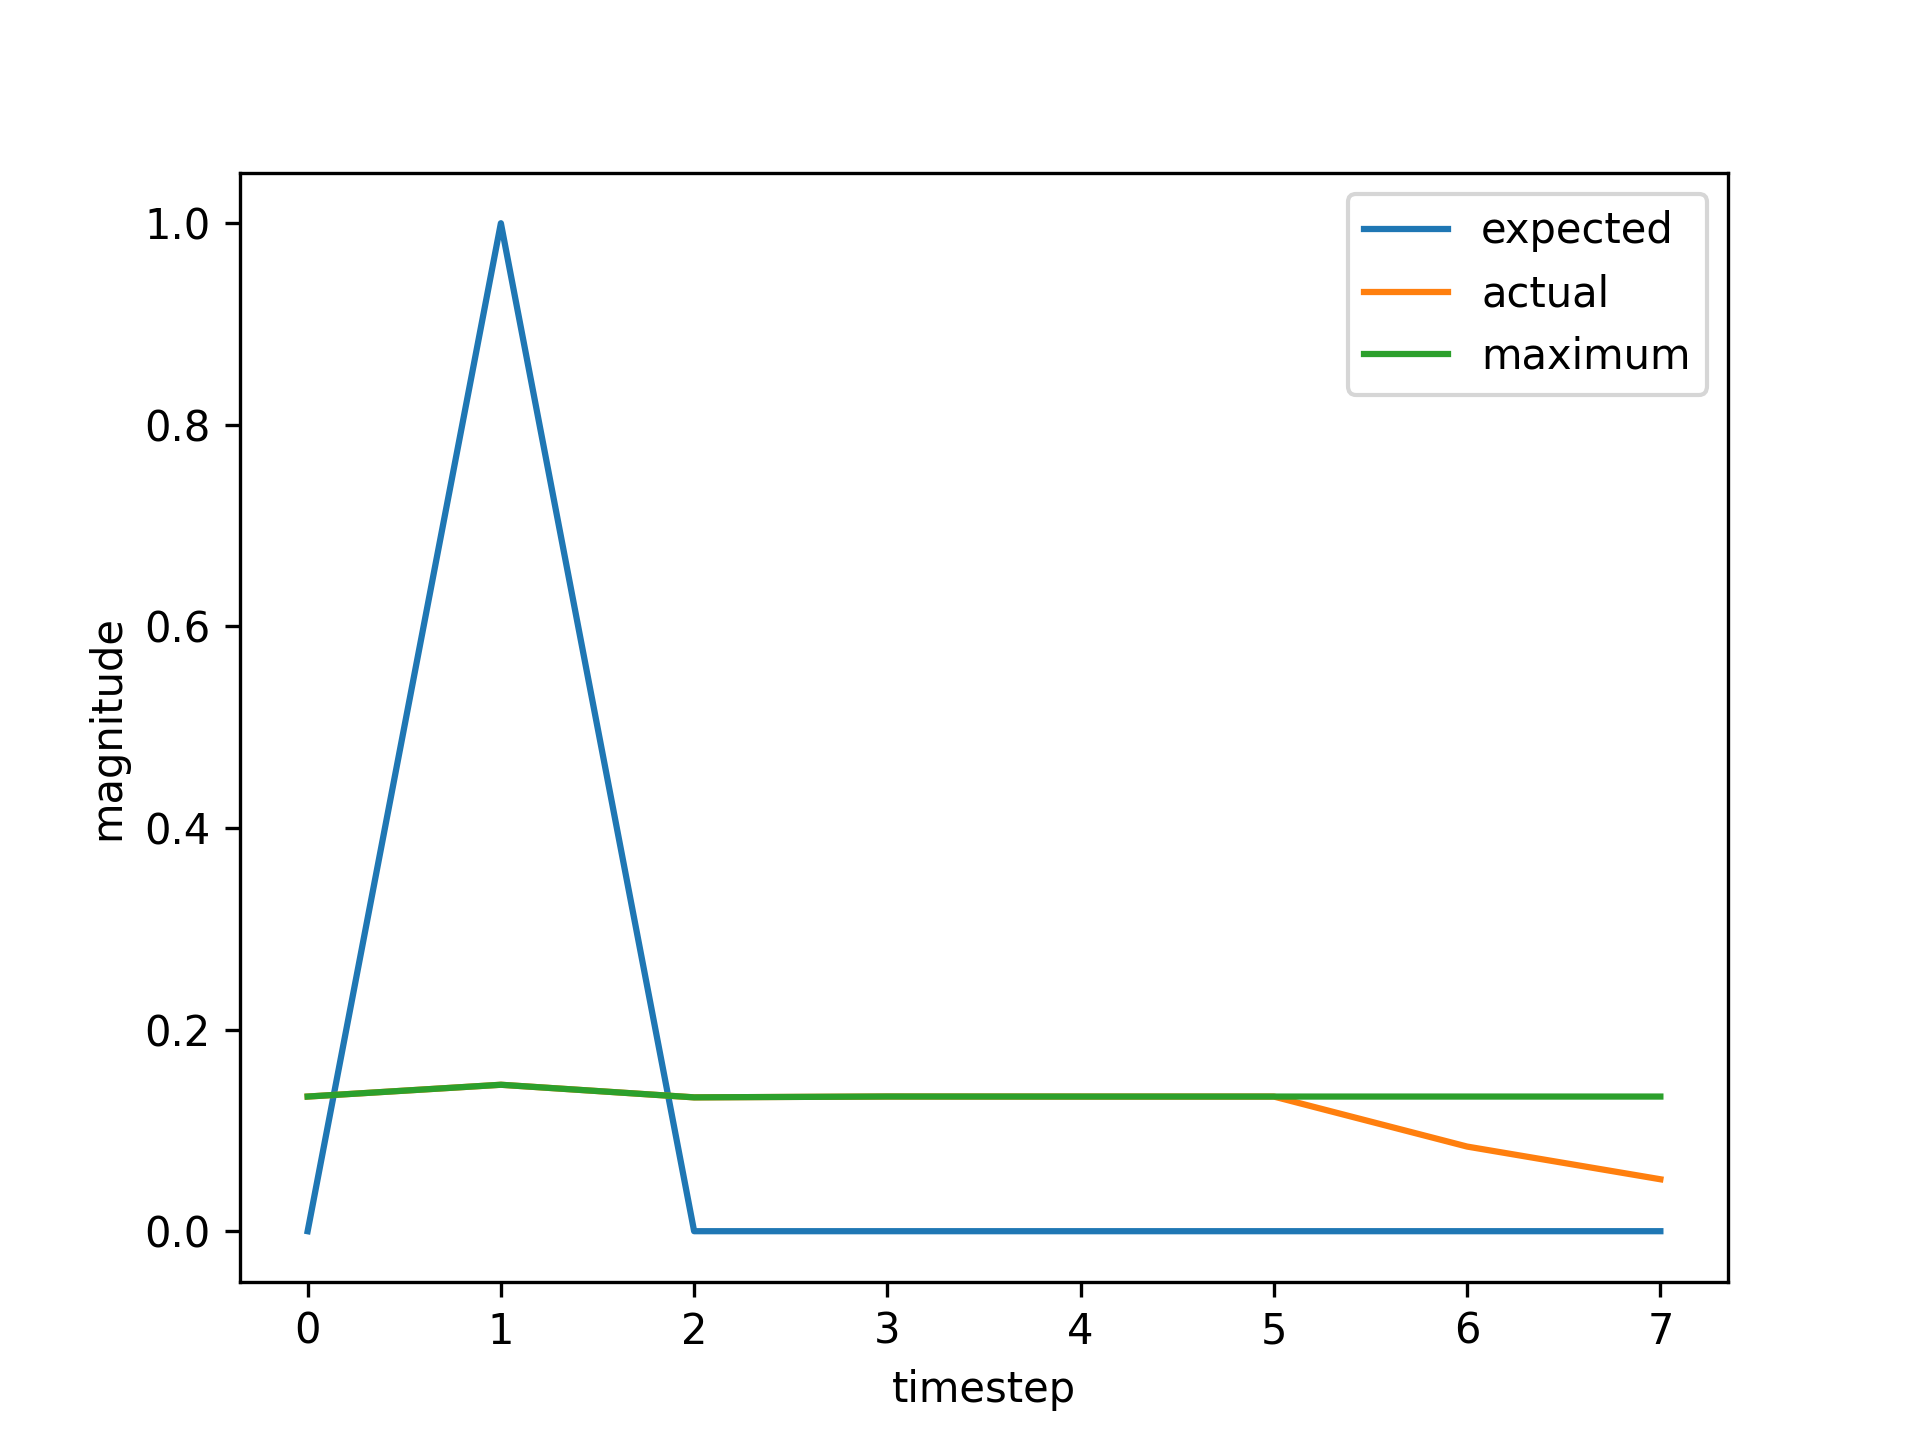

Data behind this chart, as committed beside it:
, input, expected_output, network_output
0, 1.0, 0, 0.1336
1, 2.0, 1, 0.1453
2, 0.0, 0, 0.1328
3, 0.0, 0, 0.1336
4, 0.0, 0, 0.1336
5, 0.0, 0, 0.1336
6, 1.0, 0, 0.1336
7, 2.0, 1, 0.1453
8, 0.0, 0, 0.1328
9, 0.0, 0, 0.1336
10, 0.0, 0, 0.1336
11, 0.0, 0, 0.1336
12, 0.0, 0, 0.1336
13, 0.0, 0, 0.1336
14, 1.0, 0, 0.1336
15, 2.0, 1, 0.1453
16, 0.0, 0, 0.1328
17, 0.0, 0, 0.1336
18, 0.0, 0, 0.1336
19, 0.0, 0, 0.1336
20, 1.0, 0, 0.1336
21, 2.0, 1, 0.1453
22, 0.0, 0, 0.1328
23, 0.0, 0, 0.1336
24, 0.0, 0, 0.1336
25, 0.0, 0, 0.1336
26, 0.0, 0, 0.1336
27, 1.0, 0, 0.1336
28, 2.0, 1, 0.1453
29, 0.0, 0, 0.1328
30, 0.0, 0, 0.1336
31, 0.0, 0, 0.1336
32, 0.0, 0, 0.1336
33, 0.0, 0, 0.1336
34, 1.0, 0, 0.1336
35, 2.0, 1, 0.1453
36, 0.0, 0, 0.1328
37, 0.0, 0, 0.1336
38, 0.0, 0, 0.1336
39, 0.0, 0, 0.1336
40, 1.0, 0, 0.1336
41, 2.0, 1, 0.1453
42, 0.0, 0, 0.1328
43, 0.0, 0, 0.1336
44, 0.0, 0, 0.1336
45, 0.0, 0, 0.1336
46, 1.0, 0, 0.1336
47, 2.0, 1, 0.1453
48, 0.0, 0, 0.1328
49, 0.0, 0, 0.1336
50, 0.0, 0, 0.1336
51, 0.0, 0, 0.1336
52, 0.0, 0, 0.1336
53, 0.0, 0, 0.1336
54, 1.0, 0, 0.1336
55, 2.0, 1, 0.1453
56, 0.0, 0, 0.1328
57, 0.0, 0, 0.1336
58, 0.0, 0, 0.1336
59, 0.0, 0, 0.1336
... 670 more rows
